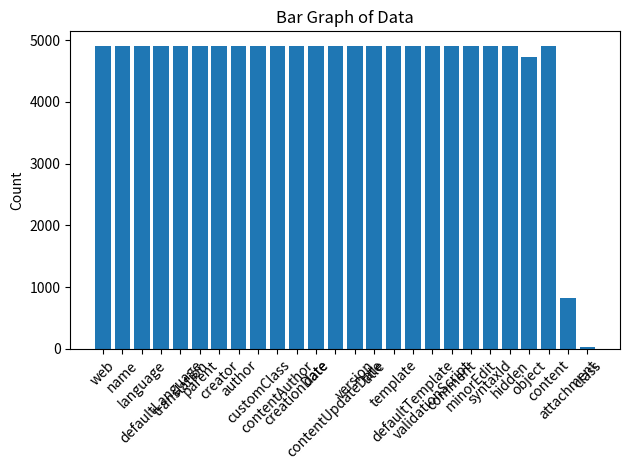

This figure's Python source:
import matplotlib.pyplot as plt

data = {
    "web": 4897,
    "name": 4897,
    "language": 4897,
    "defaultLanguage": 4897,
    "translation": 4897,
    "parent": 4897,
    "creator": 4897,
    "author": 4897,
    "customClass": 4897,
    "contentAuthor": 4897,
    "creationDate": 4897,
    "date": 4897,
    "contentUpdateDate": 4897,
    "version": 4897,
    "title": 4897,
    "template": 4897,
    "defaultTemplate": 4897,
    "validationScript": 4897,
    "comment": 4897,
    "minorEdit": 4897,
    "syntaxId": 4897,
    "hidden": 4897,
    "object": 4730,
    "content": 4897,
    "attachment": 828,
    "class": 36,
}

labels = list(data.keys())
values = list(data.values())

plt.bar(labels, values)
plt.xticks(rotation=45)
plt.ylabel("Count")
plt.title("Bar Graph of Data")
plt.tight_layout()
plt.show()
